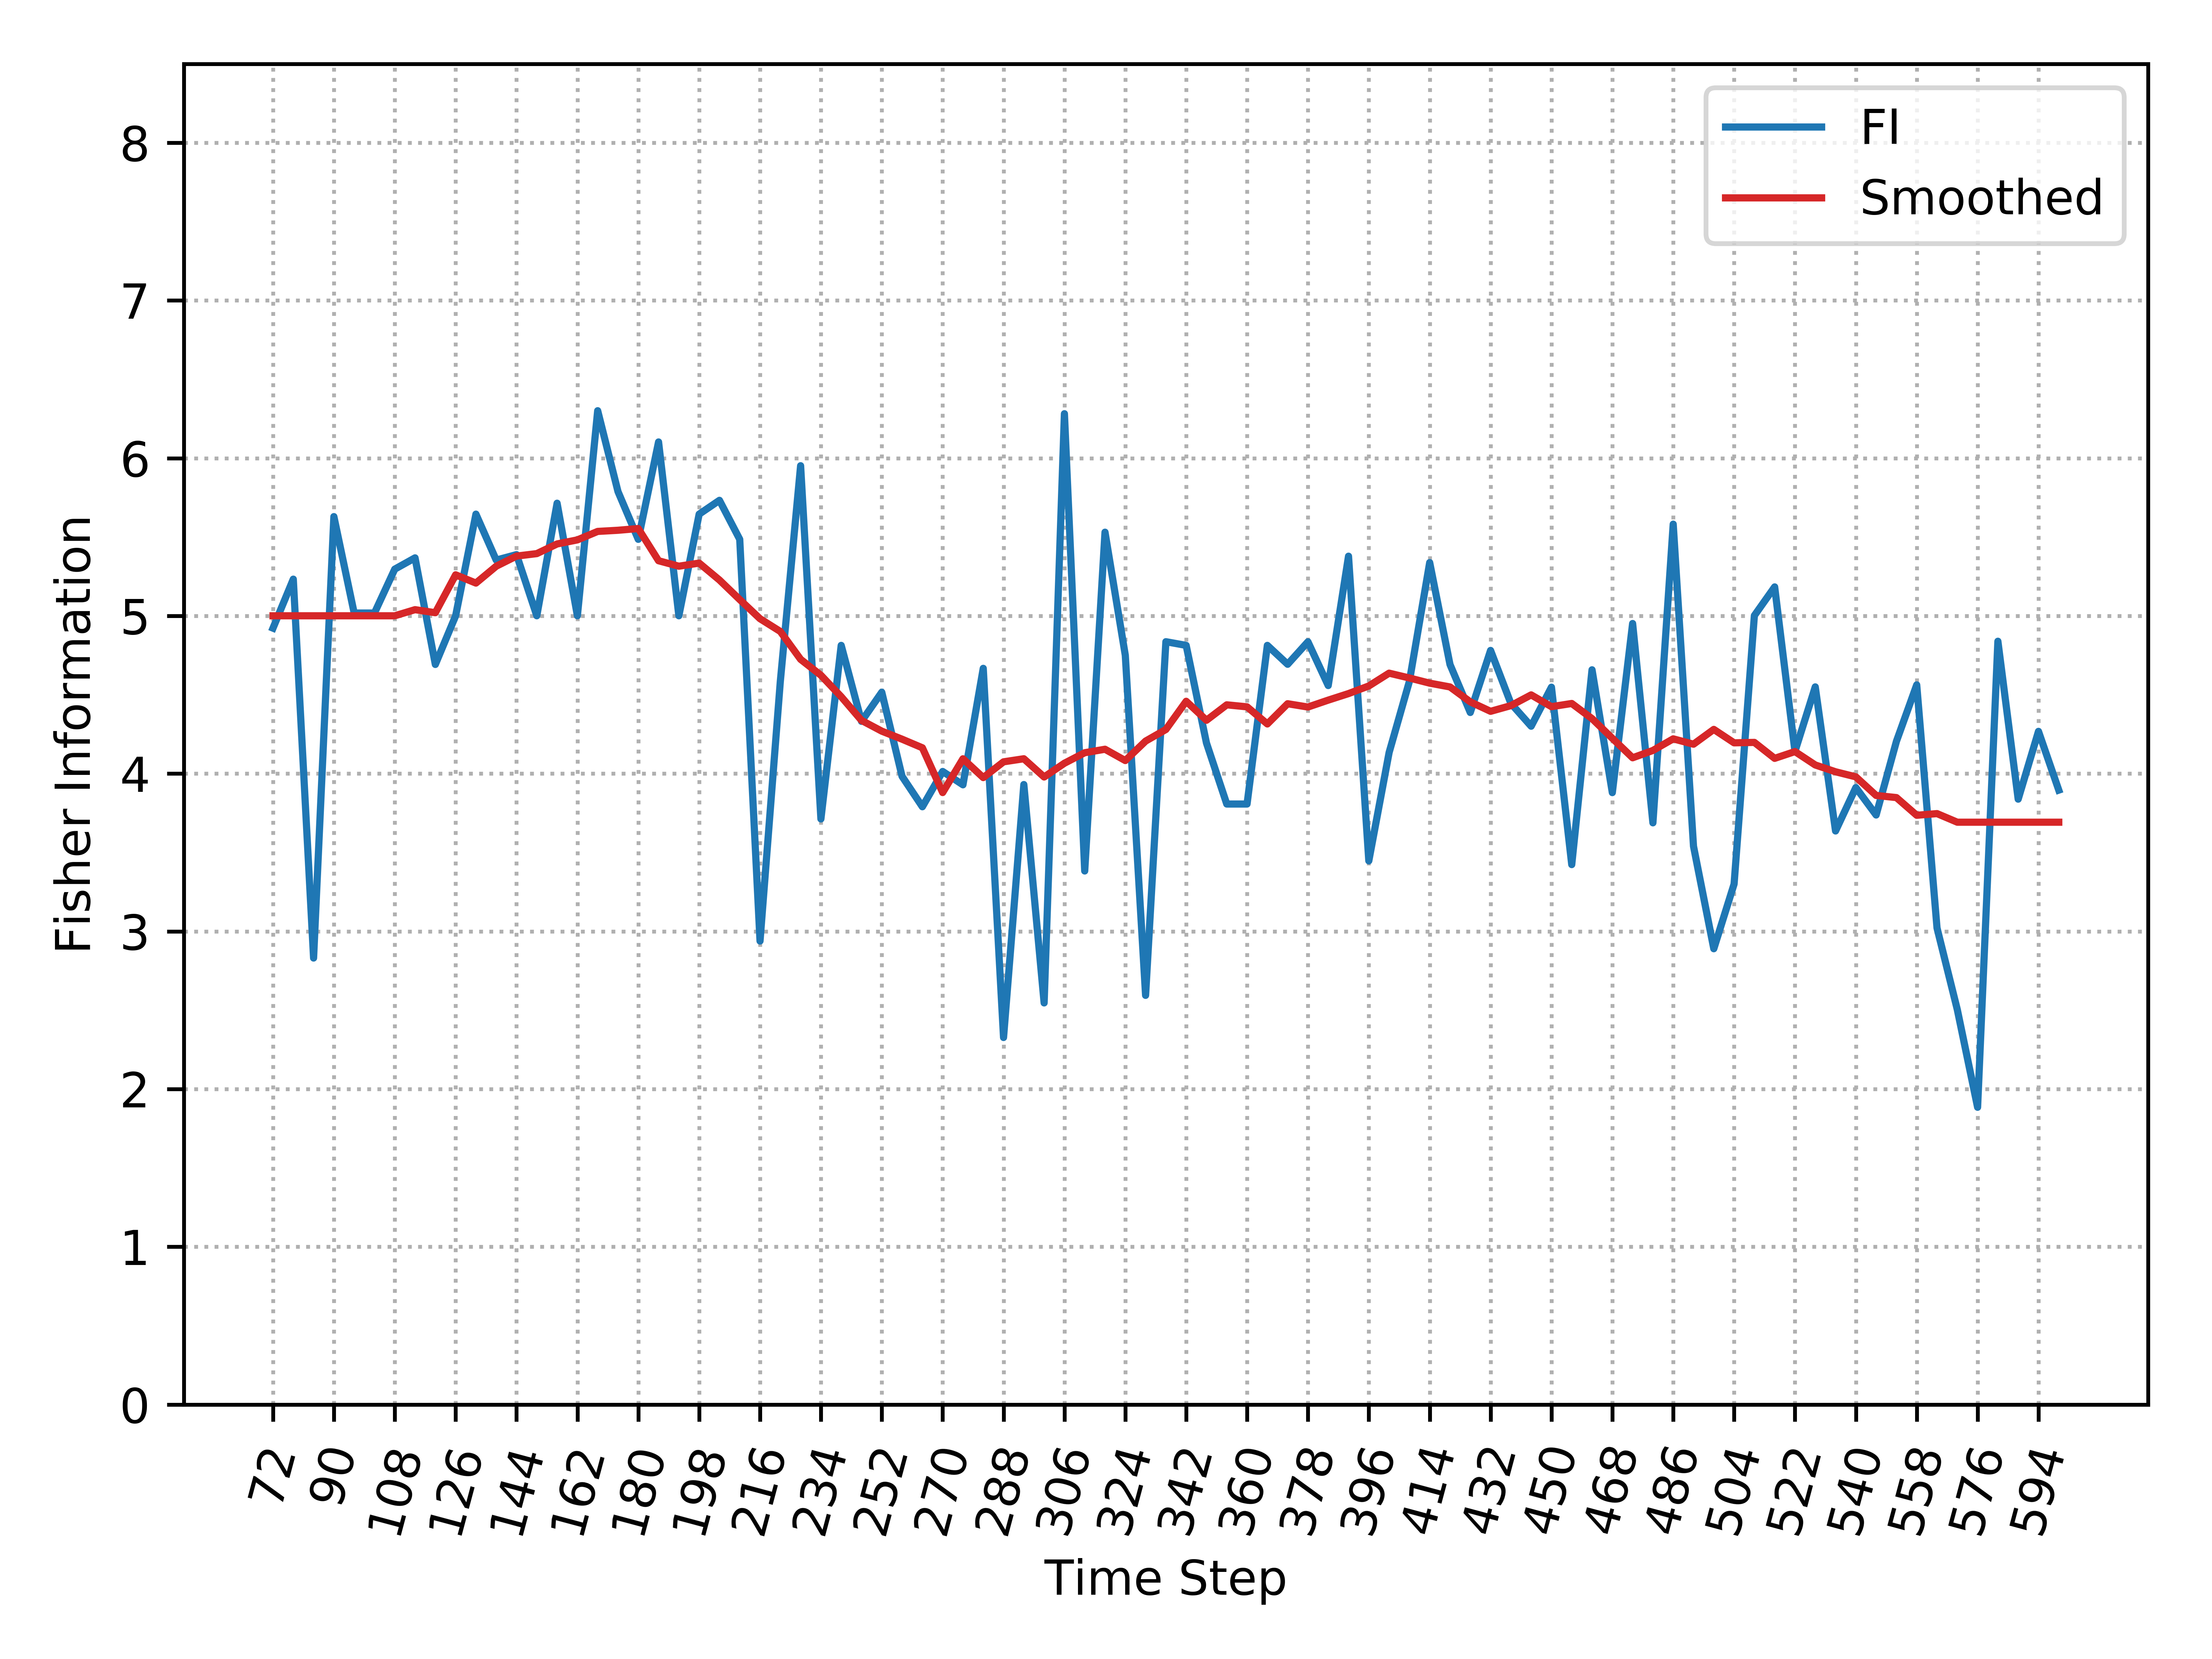

The table this chart was drawn from, first rows:
, Time_Step, FI, Smooth_FI
0, 72, 4.923, 5.001
1, 78, 5.233, 5.001
2, 84, 2.831, 5.001
3, 90, 5.63, 5.001
4, 96, 5.019, 5.001
5, 102, 5.019, 5.001
6, 108, 5.297, 5.001
7, 114, 5.368, 5.04
8, 120, 4.693, 5.021
9, 126, 5.001, 5.261
10, 132, 5.646, 5.208
11, 138, 5.354, 5.315
12, 144, 5.389, 5.38
13, 150, 5.001, 5.395
14, 156, 5.715, 5.457
15, 162, 5.001, 5.482
16, 168, 6.301, 5.536
17, 174, 5.789, 5.543
18, 180, 5.486, 5.554
19, 186, 6.103, 5.35
20, 192, 5.001, 5.315
21, 198, 5.646, 5.335
22, 204, 5.733, 5.228
23, 210, 5.486, 5.104
24, 216, 2.939, 4.982
25, 222, 4.585, 4.902
26, 228, 5.953, 4.725
27, 234, 3.713, 4.624
28, 240, 4.813, 4.488
29, 246, 4.332, 4.338
30, 252, 4.516, 4.27
31, 258, 3.983, 4.219
32, 264, 3.79, 4.164
33, 270, 4.014, 3.88
34, 276, 3.929, 4.094
35, 282, 4.668, 3.975
36, 288, 2.327, 4.075
37, 294, 3.931, 4.095
38, 300, 2.547, 3.979
39, 306, 6.282, 4.066
40, 312, 3.383, 4.133
41, 318, 5.531, 4.155
42, 324, 4.751, 4.083
43, 330, 2.594, 4.207
44, 336, 4.837, 4.28
45, 342, 4.813, 4.459
46, 348, 4.195, 4.339
47, 354, 3.808, 4.437
48, 360, 3.808, 4.424
49, 366, 4.813, 4.315
50, 372, 4.694, 4.444
51, 378, 4.836, 4.423
52, 384, 4.559, 4.466
53, 390, 5.379, 4.508
54, 396, 3.447, 4.556
55, 402, 4.134, 4.637
56, 408, 4.585, 4.607
57, 414, 5.339, 4.574
58, 420, 4.693, 4.55
59, 426, 4.388, 4.455
... 29 more rows
